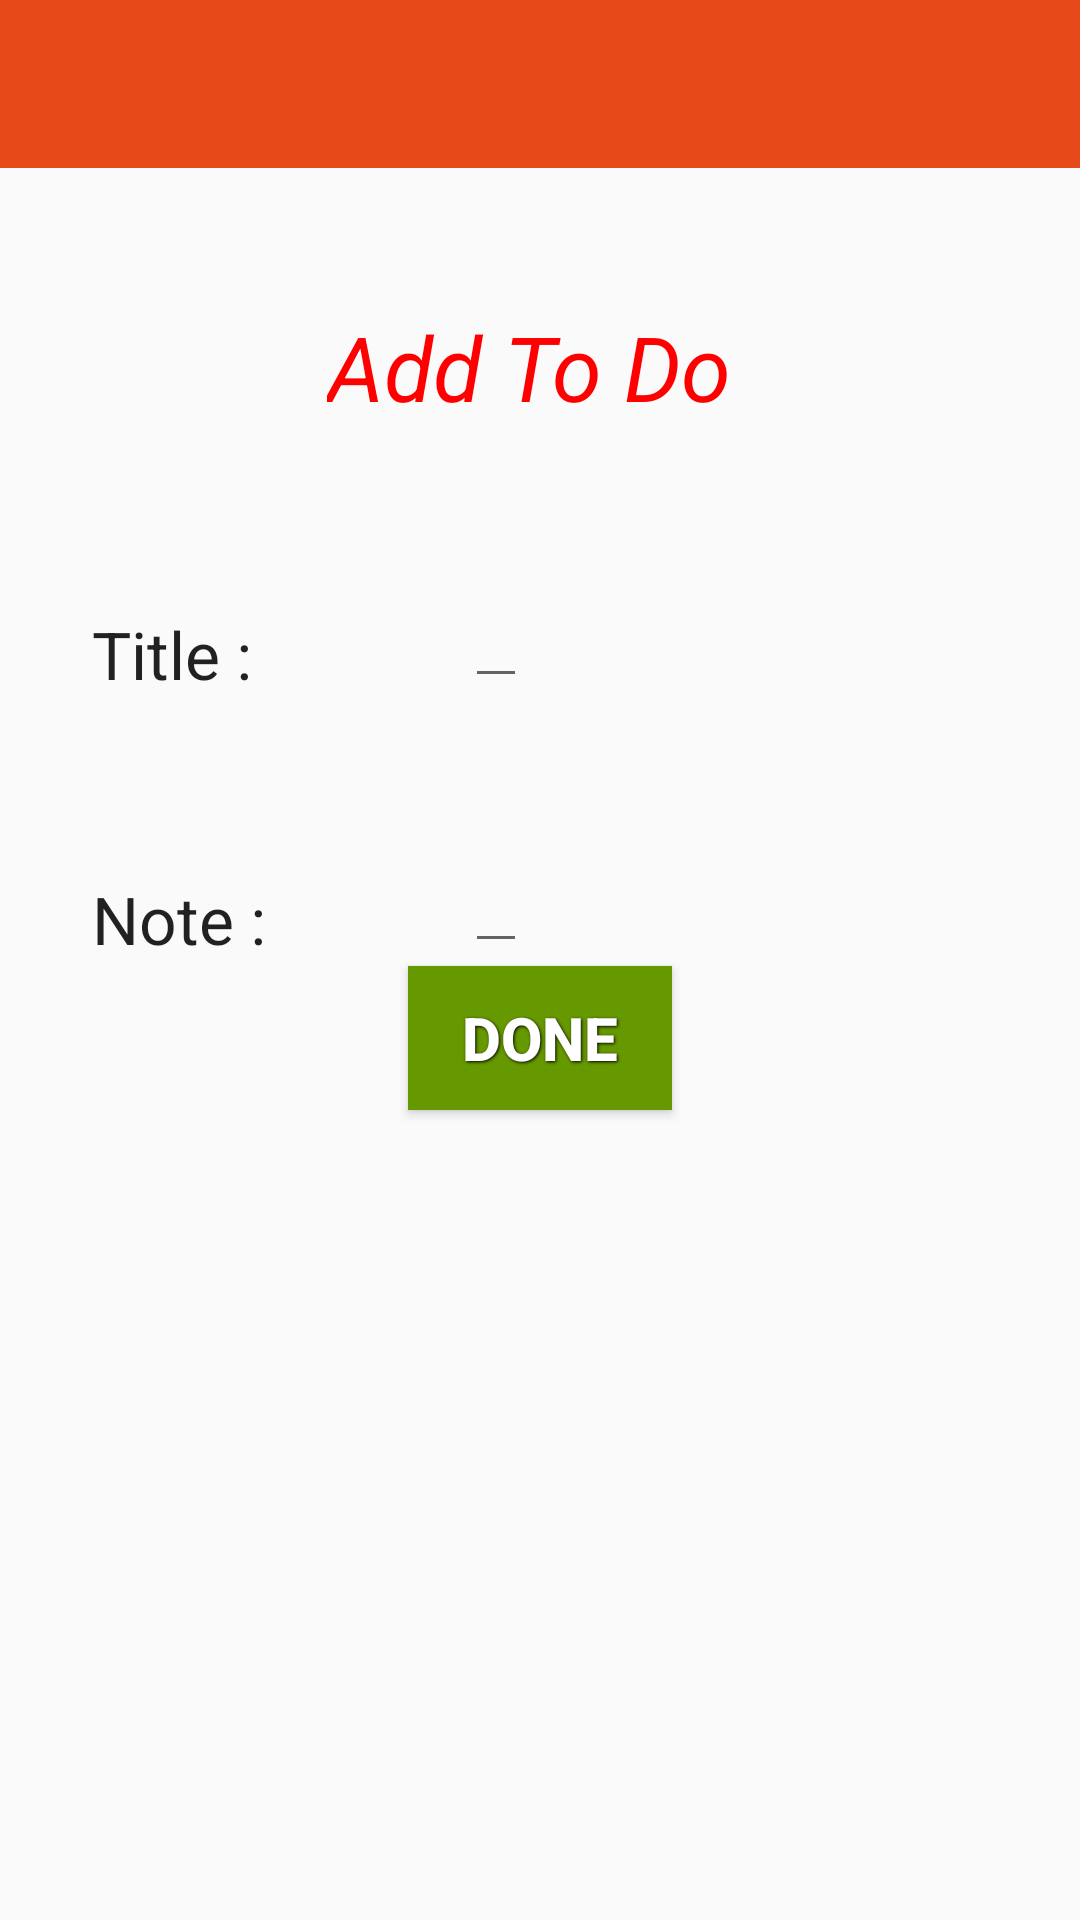

Reconstruct the res/layout file that produces this screen, plus the resources it refers to.
<!-- AndroidManifest.xml: application theme AppTheme -->
<!-- res/layout/activity_main3.xml -->
<?xml version="1.0" encoding="utf-8"?>
<RelativeLayout xmlns:android="http://schemas.android.com/apk/res/android"
    xmlns:tools="http://schemas.android.com/tools"
    android:layout_width="match_parent"
    android:layout_height="match_parent"
    xmlns:app="http://schemas.android.com/apk/res-auto"
    tools:context="com.example.lakshit.assignment_4.Main3Activity">

    <android.support.v7.widget.Toolbar
        android:id="@+id/toolbar"
        style="@style/Toolbar.TitleText"
        android:minHeight="?attr/actionBarSize"
        android:layout_width="match_parent"
        android:layout_height="wrap_content"
        app:titleTextColor="@android:color/white"
        android:fitsSystemWindows="true"
        android:background="@color/colorOrangeDark">
    </android.support.v7.widget.Toolbar>

    <TextView
        android:layout_width="wrap_content"
        android:layout_height="wrap_content"
        android:textAppearance="?android:attr/textAppearanceLarge"
        android:text="Title :"
        android:id="@+id/add_title"
        android:layout_marginTop="61dp"
        android:layout_below="@+id/textView"
        android:layout_toStartOf="@+id/textView"
        android:layout_marginEnd="25dp" />

    <TextView
        android:layout_width="wrap_content"
        android:layout_height="wrap_content"
        android:textAppearance="?android:attr/textAppearanceLarge"
        android:text="Note :"
        android:id="@+id/add_note"
        android:layout_marginTop="59dp"
        android:layout_below="@+id/add_title"
        android:layout_alignStart="@+id/add_title" />

    <TextView
        android:layout_width="wrap_content"
        android:layout_height="wrap_content"
        style="@style/CodeFont"
        android:textAppearance="?android:attr/textAppearanceLarge"
        android:text="Add To Do "
        android:id="@+id/textView"
        android:layout_marginTop="46dp"
        android:layout_below="@+id/toolbar"
        android:layout_centerHorizontal="true" />

    <EditText
        android:layout_width="wrap_content"
        android:layout_height="wrap_content"
        android:id="@+id/add_title_text"
        android:layout_alignBottom="@+id/add_title"
        android:layout_alignStart="@+id/textView"
        android:layout_marginStart="46dp" />

    <EditText
        android:layout_width="wrap_content"
        android:layout_height="wrap_content"
        android:id="@+id/add_note_text"
        android:layout_alignBottom="@+id/add_note"
        android:layout_alignStart="@+id/add_title_text" />

    <Button
        android:layout_width="wrap_content"
        android:layout_height="wrap_content"
        android:text="Done"
        android:id="@+id/button_add"
        android:layout_marginTop="100dp"
        style="@style/button_text"
        android:layout_below="@+id/add_note_text"
        android:layout_centerHorizontal="true" />
    


</RelativeLayout>
<!-- resources referenced by this layout -->
<resources>
  <color name="colorOrangeDark">#E64A19</color>
  <style name="CodeFont">
          <item name="android:textColor">#FF0000</item>
          <item name="android:textSize">30sp</item>
          <item name="colorPrimary">@color/colorPrimary</item>
          <item name="colorPrimaryDark">@color/colorPrimaryDark</item>
          <item name="colorAccent">@color/colorAccent</item>
          <item name="android:textStyle">italic</item>
      </style>
  <style name="Toolbar.TitleText" parent="TextAppearance.Widget.AppCompat.Toolbar.Title">
          <item name="android:textStyle">italic</item>
          <item name="android:textSize">20sp</item>
      </style>
  <style name="button_text">
          <item name="android:layout_width">wrap_content</item>
          <item name="android:layout_height">wrap_content</item>
          <item name="android:textColor">#ffffff</item>
          <item name="android:layout_margin">1dp</item>
          <item name="android:textSize">20dp</item>
          <item name="android:textStyle">bold</item>
          <item name="android:shadowColor">#000000</item>
          <item name="android:shadowDx">1</item>
          <item name="android:shadowDy">1</item>
          <item name="android:shadowRadius">2</item>
          <item name="android:background">@android:color/holo_green_dark</item>
          <item name="android:angle">270</item>
          <item name="android:radius">6dp</item>
      </style>
  <style name="AppTheme" parent="Theme.AppCompat.Light.NoActionBar">
          
          <item name="colorPrimary">@color/colorPrimary</item>
          <item name="colorPrimaryDark">@color/colorPrimaryDark</item>
          <item name="colorAccent">@color/colorAccent</item>
      </style>
  <color name="colorPrimary">#FF5722</color>
  <color name="colorPrimaryDark">#E64A19</color>
  <color name="colorAccent">#FF4081</color>
</resources>
